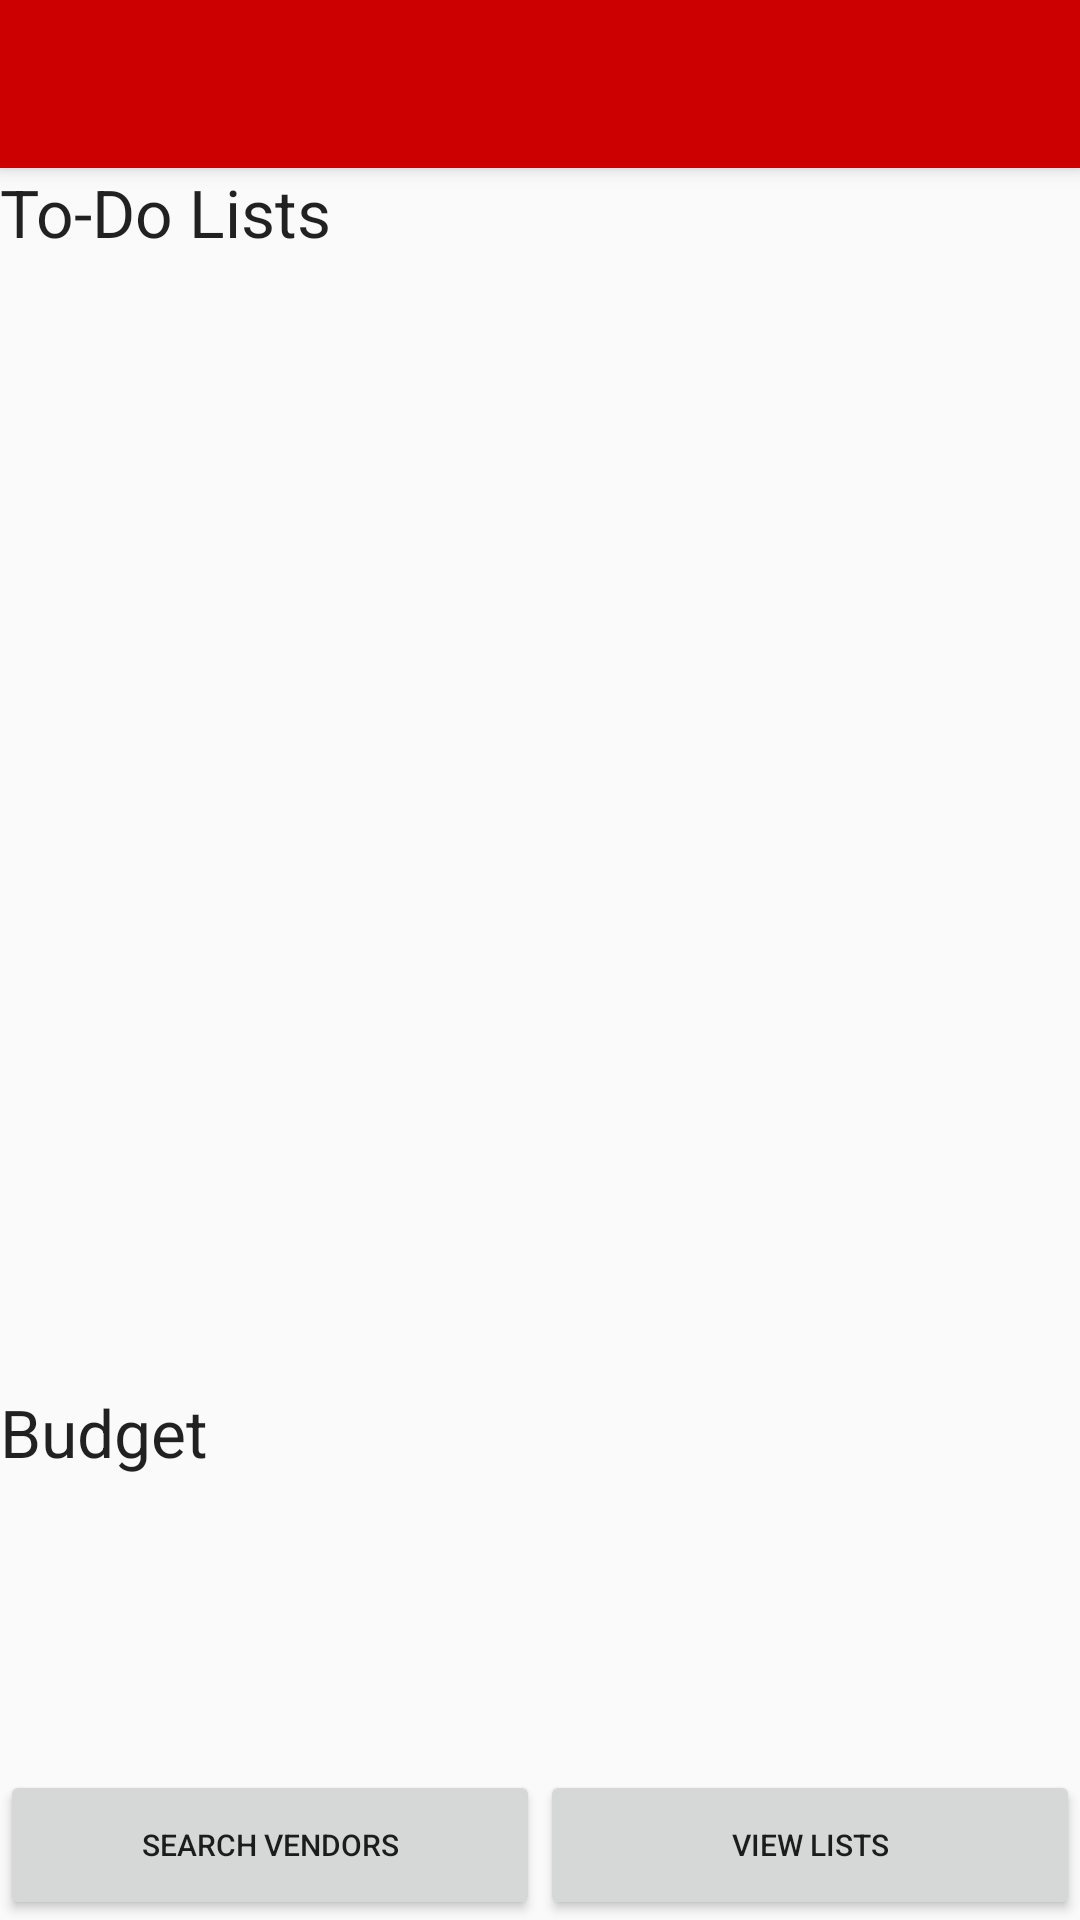

Write the Android layout XML for this screen, with the resource values it uses.
<!-- AndroidManifest.xml: application theme AppTheme -->
<!-- res/layout/activity_main.xml -->
<?xml version="1.0" encoding="utf-8"?>
<LinearLayout xmlns:android="http://schemas.android.com/apk/res/android"
    xmlns:tools="http://schemas.android.com/tools"
    android:layout_width="match_parent"
    android:layout_height="match_parent"
    xmlns:app="http://schemas.android.com/apk/res-auto"
    android:orientation="vertical">

    <android.support.v7.widget.Toolbar
        android:id="@+id/main_toolbar"
        android:layout_width="match_parent"
        android:layout_height="?attr/actionBarSize"
        android:background="?attr/colorPrimary"
        android:elevation="4dp"
        android:theme="@style/ThemeOverlay.AppCompat.ActionBar"
        app:popupTheme="@style/ThemeOverlay.AppCompat.Light"/>

    <TextView
        android:id="@+id/editText"
        android:layout_width="match_parent"
        android:layout_height="10dp"
        android:layout_weight="1"
        android:ems="10"
        android:inputType="textAutoComplete|textPersonName"
        android:text="To-Do Lists"
        android:textAppearance="@style/TextAppearance.AppCompat.Large"/>

    <ListView
        android:id="@+id/listview"
        style="@style/Widget.AppCompat.ListView"
        android:layout_width="match_parent"
        android:layout_height="300dp"
        android:layout_weight="1"
        android:background="@drawable/border"
        android:cacheColorHint="@android:color/black"
        android:divider="@drawable/border"
        android:dividerHeight="1dp"
        android:ems="10"
        android:footerDividersEnabled="false"
        android:headerDividersEnabled="false"
        android:text="@string/title">

    </ListView>

    <TextView
        android:id="@+id/editText4"
        android:layout_width="match_parent"
        android:layout_height="10dp"
        android:layout_weight="1"
        android:ems="10"
        android:inputType="textPersonName"
        android:text="Budget"
        android:textAppearance="@style/TextAppearance.AppCompat.Large" />

    <TextView
        android:id="@+id/budgetView"
        android:layout_width="match_parent"
        android:layout_height="20dp"
        android:layout_weight="1"
        android:textAppearance="@style/TextAppearance.AppCompat.Medium"
        android:visibility="visible" />

    <LinearLayout
        android:layout_width="match_parent"
        android:layout_height="wrap_content"
        android:orientation="horizontal">

        <Button
            android:id="@+id/button4"
            android:layout_width="50dp"
            android:layout_height="50dp"
            android:layout_weight="1"
            android:onClick="jumpToVenue"
            android:text="Search Vendors"
            android:textSize="10sp" />

        <Button
            android:id="@+id/button3"
            android:layout_width="50dp"
            android:layout_height="50dp"
            android:layout_weight="1"
            android:onClick="jumpToLists"
            android:text="View LIsts"
            android:textSize="10sp" />

    </LinearLayout>
</LinearLayout>
<!-- resources referenced by this layout -->
<resources>
  <!-- drawable border (drawable) -->
  <?xml version="1.0" encoding="utf-8"?>
  <selector xmlns:android="http://schemas.android.com/apk/res/android">
      <shape xmlns:android="http://schemas.android.com/apk/res/android" android:shape="rectangle" >
          
          
          
          <solid android:color="#fb041e" />
          <stroke android:width="6dip" android:color="#0d0000" />
      </shape>
  </selector>
  <string name="title">I-Do List Summary</string>
  <style name="AppTheme" parent="Theme.AppCompat.Light.DarkActionBar">
          
          <item name="windowNoTitle">true</item>
          <item name="colorPrimary">@color/colorPrimary</item>
          <item name="windowActionBar">false</item>
          <item name="colorPrimaryDark">@color/colorPrimaryDark</item>
          <item name="colorAccent">@color/colorAccent</item>
      </style>
  <color name="colorPrimary">#cc0000</color>
  <color name="colorPrimaryDark"> #cc0000</color>
  <color name="colorAccent">#778899</color>
</resources>
